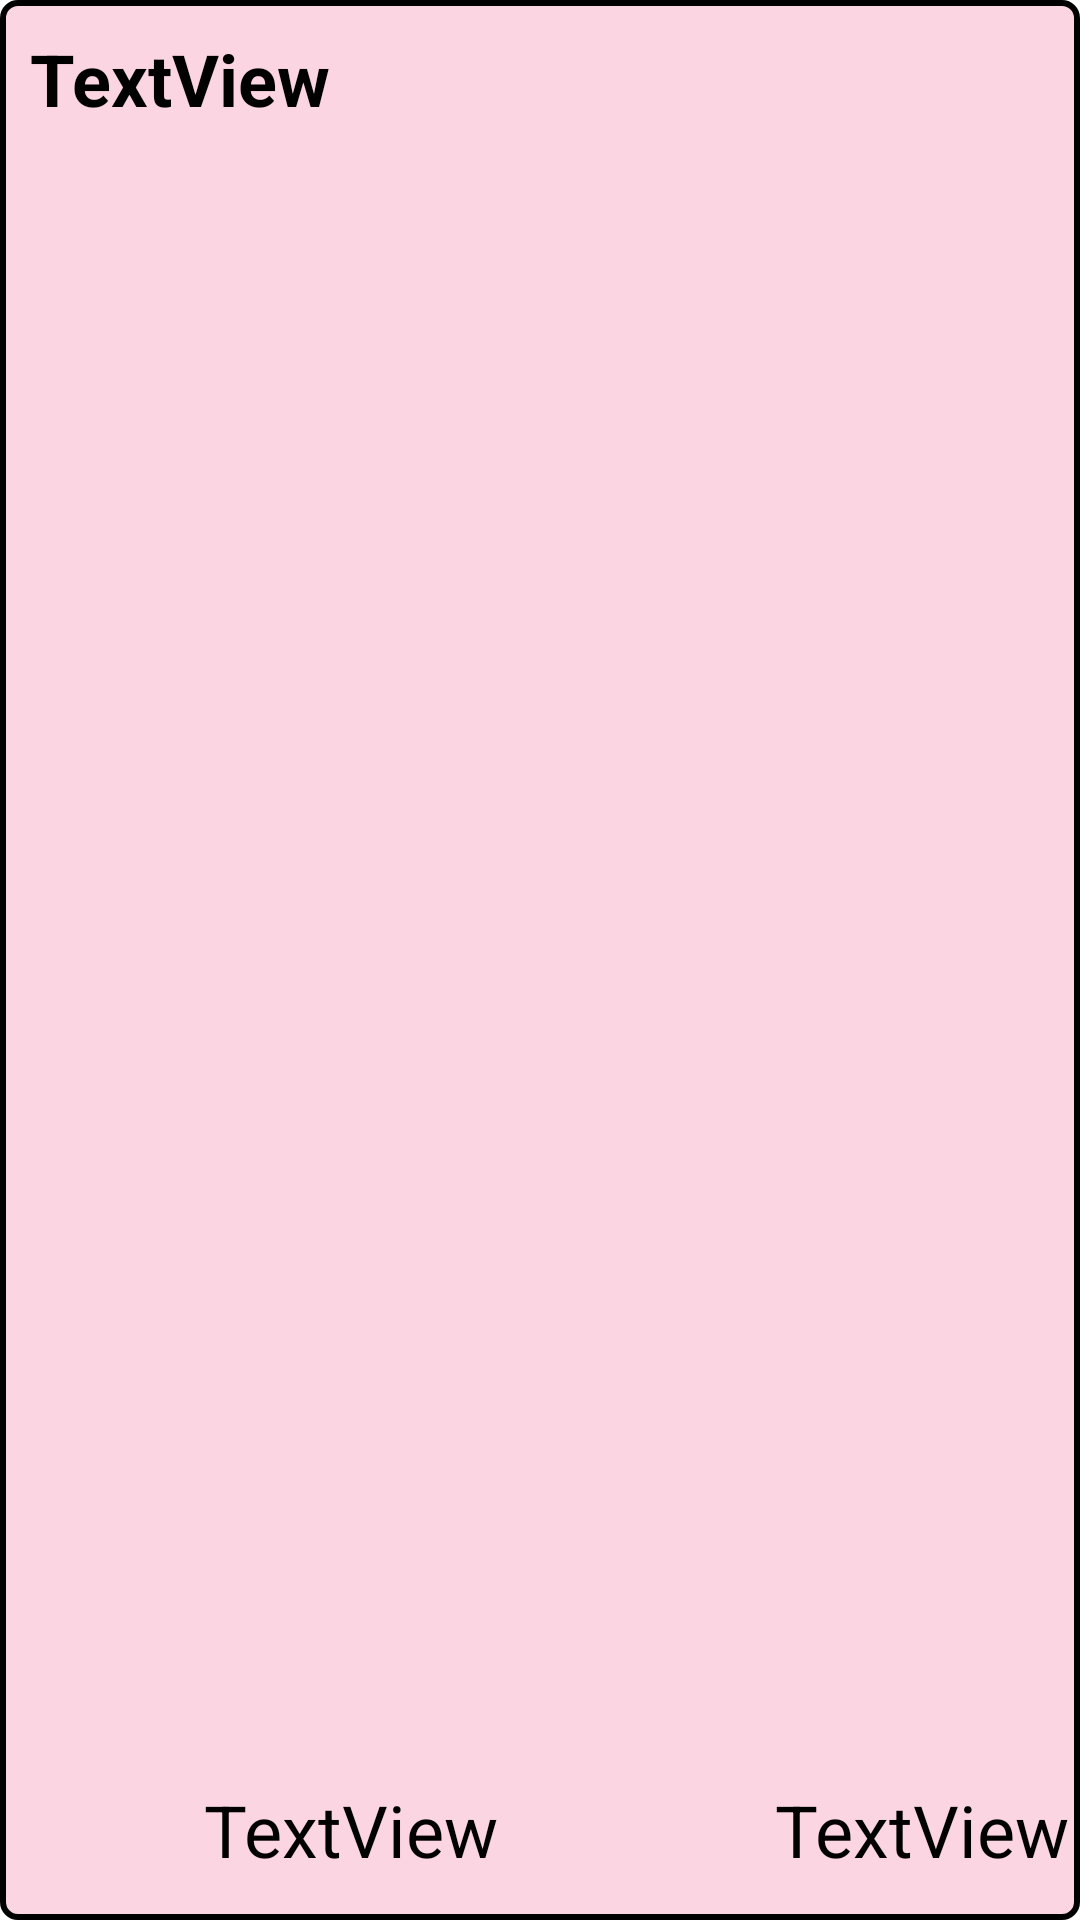

Produce the Android XML layout that renders to this screen, including the resource entries it uses.
<!-- AndroidManifest.xml: application theme Theme.SuitUp -->
<!-- res/layout/post_model.xml -->
<?xml version="1.0" encoding="utf-8"?>
<androidx.constraintlayout.widget.ConstraintLayout xmlns:android="http://schemas.android.com/apk/res/android"
    xmlns:app="http://schemas.android.com/apk/res-auto"
    xmlns:tools="http://schemas.android.com/tools"
    android:layout_width="match_parent"
    android:layout_height="400dp"
    android:layout_margin="8dp"
    android:background="@drawable/border">


    <ImageButton
        android:id="@+id/like_button"
        style="?android:attr/borderlessButtonStyle"
        android:layout_width="60dp"
        android:layout_height="0dp"
        android:layout_marginBottom="4dp"
        android:layout_marginStart="4dp"
        android:src="@drawable/outline_favorite_border_black_24dp"
        android:layout_marginTop="4dp"
        android:background="#003700B3"
        android:backgroundTint="#00000000"
        android:paddingLeft="5dp"
        android:shadowColor="#00000000"
        app:icon="@android:drawable/btn_star"
        app:iconTint="#FFFFFF"
        app:layout_constraintBottom_toBottomOf="parent"
        app:layout_constraintStart_toStartOf="parent"
        app:layout_constraintTop_toBottomOf="@+id/post_image_view" />

    <ImageView
        android:id="@+id/post_image_view"
        android:layout_width="0dp"
        android:layout_height="0dp"
        android:layout_marginBottom="60dp"
        android:layout_marginEnd="2dp"
        android:layout_marginStart="2dp"
        android:layout_marginTop="50dp"
        android:scaleType="centerCrop"
        app:layout_constraintBottom_toBottomOf="parent"
        app:layout_constraintEnd_toEndOf="parent"
        app:layout_constraintStart_toStartOf="parent"
        app:layout_constraintTop_toTopOf="parent"
        app:srcCompat="@drawable/ic_launcher_background" />

    <TextView
        android:id="@+id/username_text_view"
        android:layout_width="0dp"
        android:layout_height="0dp"
        android:layout_marginBottom="10dp"
        android:layout_marginEnd="10dp"
        android:layout_marginStart="10dp"
        android:layout_marginTop="10dp"
        android:gravity="center"
        android:text="TextView"
        android:textAlignment="textStart"
        android:textColor="#000000"
        android:textSize="24sp"
        android:textStyle="bold"
        app:layout_constraintBottom_toTopOf="@+id/post_image_view"
        app:layout_constraintEnd_toEndOf="parent"
        app:layout_constraintStart_toStartOf="parent"
        app:layout_constraintTop_toTopOf="parent" />

    <TextView
        android:id="@+id/likes_text_view"
        android:layout_width="100dp"
        android:layout_height="0dp"
        android:layout_marginBottom="4dp"
        android:layout_marginStart="4dp"
        android:layout_marginTop="4dp"
        android:gravity="center"
        android:text="TextView"
        android:textAlignment="textStart"
        android:textColor="#000000"
        android:textSize="24sp"
        app:layout_constraintBottom_toBottomOf="parent"
        app:layout_constraintStart_toEndOf="@+id/like_button"
        app:layout_constraintTop_toBottomOf="@+id/post_image_view" />

    <TextView
        android:id="@+id/price_text_view"
        android:layout_width="100dp"
        android:layout_height="0dp"
        android:layout_marginBottom="4dp"
        android:layout_marginEnd="4dp"
        android:layout_marginTop="4dp"
        android:gravity="center"
        android:text="TextView"
        android:textAlignment="textEnd"
        android:textColor="#000000"
        android:textSize="24sp"
        app:layout_constraintBottom_toBottomOf="parent"
        app:layout_constraintEnd_toEndOf="parent"
        app:layout_constraintTop_toBottomOf="@+id/post_image_view" />
</androidx.constraintlayout.widget.ConstraintLayout>
<!-- resources referenced by this layout -->
<resources>
  <!-- drawable border (drawable) -->
  <?xml version="1.0" encoding="utf-8"?>
  <shape xmlns:android="http://schemas.android.com/apk/res/android"
      android:shape="rectangle">
      <solid android:color="#2FE91E63" />
      <stroke android:color="@color/black" android:width="2dp"/>
      <corners android:radius="5dp" />
  </shape>
  <style name="Theme.SuitUp" parent="Theme.MaterialComponents.DayNight.DarkActionBar">
          
          <item name="colorPrimary">@color/purple_500</item>
          <item name="colorPrimaryVariant">@color/purple_700</item>
          <item name="colorOnPrimary">@color/white</item>
          
          <item name="colorSecondary">@color/teal_200</item>
          <item name="colorSecondaryVariant">@color/teal_700</item>
          <item name="colorOnSecondary">@color/black</item>
          
          <item name="android:statusBarColor" tools:targetApi="l">?attr/colorPrimaryVariant</item>
          
      </style>
  <!-- not gathered from this repository: default colours our renderer supplied (Android Studio template values) -->
  <color name="purple_500">#FF6200EE</color>
  <color name="purple_700">#FF3700B3</color>
  <color name="teal_200">#FF03DAC5</color>
  <color name="teal_700">#FF018786</color>
  <color name="black">#FF000000</color>
  <color name="white">#FFFFFFFF</color>
</resources>
